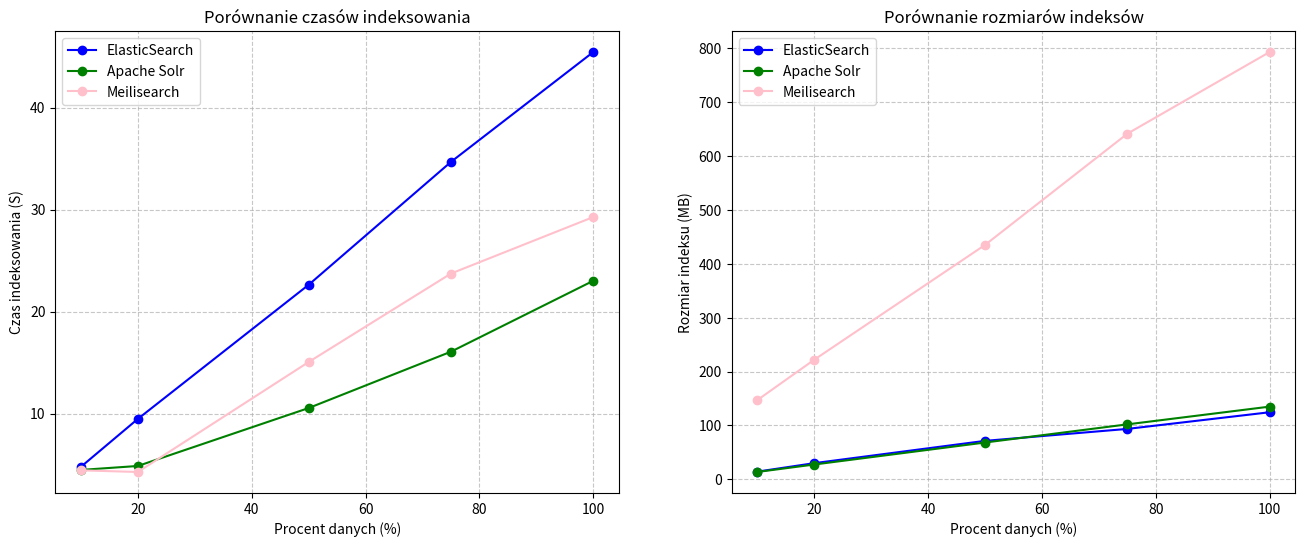

The script that saved this image:
import matplotlib.pyplot as plt

percentage_data = [10, 20, 50, 75, 100]

es_time = [4.789, 9.484, 22.63, 34.676, 45.445]
solr_time = [4.481, 4.868, 10.548, 16.072, 23.022]
meili_time = [4.44, 4.28, 15.06, 23.73, 29.27]

es_size = [14.31, 30.06, 71.44, 93.64, 124.57]
solr_size = [13.68, 27.55, 68.37, 102.07, 135.01]
meili_size = [147.11, 222.07, 435.17, 641.7, 793.37]


fig, (ax1, ax2) = plt.subplots(1, 2, figsize=(16, 6))

# wykres 1: czas indeksowania vs procent danych
ax1.plot(percentage_data, es_time, marker='o', linestyle='-', label='ElasticSearch', color='blue')
ax1.plot(percentage_data, solr_time, marker='o', linestyle='-', label='Apache Solr', color='green')
ax1.plot(percentage_data, meili_time, marker='o', linestyle='-', label='Meilisearch', color='pink')

ax1.set_xlabel("Procent danych (%)")
ax1.set_ylabel("Czas indeksowania (S)")
ax1.set_title("Porównanie czasów indeksowania")
ax1.legend()
ax1.grid(True, linestyle='--', alpha=0.7)

# wykres 2: rozmiar indeksu vs procent danych
ax2.plot(percentage_data, es_size, marker='o', linestyle='-', label='ElasticSearch', color='blue')
ax2.plot(percentage_data, solr_size, marker='o', linestyle='-', label='Apache Solr', color='green')
ax2.plot(percentage_data, meili_size, marker='o', linestyle='-', label='Meilisearch', color='pink')

ax2.set_xlabel("Procent danych (%)")
ax2.set_ylabel("Rozmiar indeksu (MB)")
ax2.set_title("Porównanie rozmiarów indeksów")
ax2.legend()
ax2.grid(True, linestyle='--', alpha=0.7)

plt.savefig("search_engine_comparison.png", dpi=300)

plt.show()
